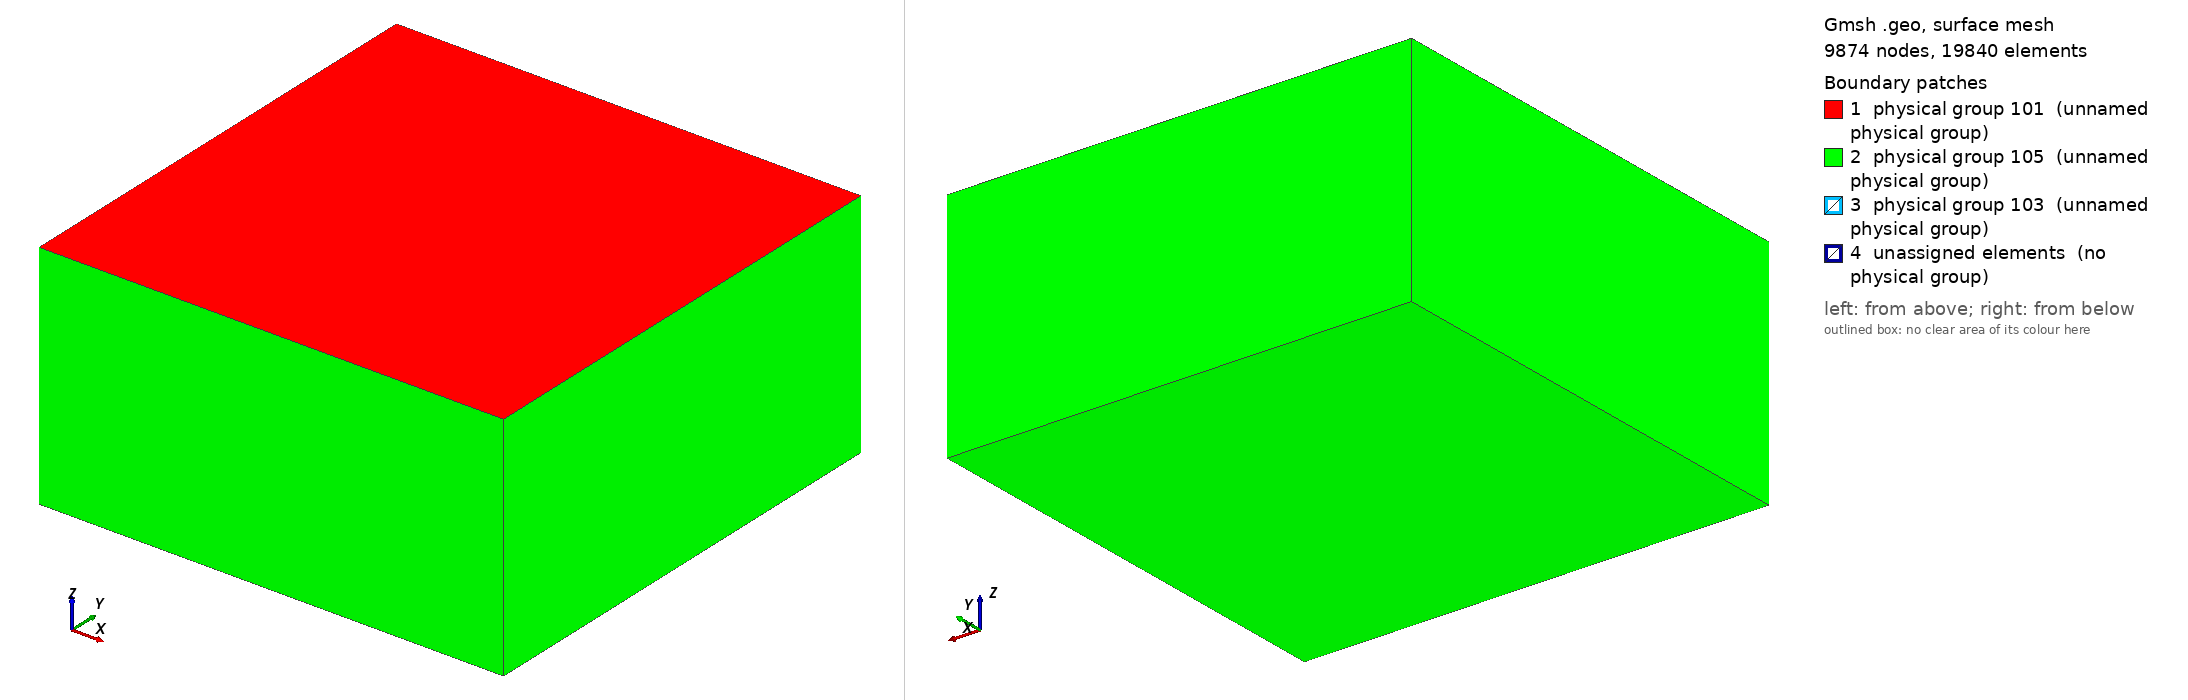

Gmsh geometry script, surface-meshed: 9874 nodes, 19840 surface elements. Boundary patches (legend numbers): 1 physical group 101 (unnamed physical group), 2 physical group 105 (unnamed physical group), 3 physical group 103 (unnamed physical group), 4 unassigned elements (no physical group). Left view from above one corner, right view from below the opposite corner. Legend entries are the model's physical surfaces; 'unassigned elements' are surfaces in no physical group. The drawing asked Gmsh for element sizes between 1% and 20% of the model's largest extent; the script's own settings can give other sizes.

=== tpv12_100m.geo (drawn) ===
// SCEC TPV12 mesh, 100 m fault resolution: a copy of tpv12_200m.geo with
// lc_fault = 100 (for p = 1, plan Q2).
// The rest of this header is tpv12_200m.geo's:
// (complex-geometries plan rev 2, Section 6; Chunhui Zhao 2026-10-20).  Built from
// tpv205/mesh/tpv2053d_200m.geo (box, size field, tags) with the TPV12
// fault: planar, 60 deg dip toward +Y, 30 km along strike (X in
// [-15, 15] km) by 15 km down-dip, trace on the X axis at Z = 0
// (TPV12_13_Description_v6.pdf).  Two lines are embedded in the fault:
//   - the stress jump at 13.8 km down-dip (depth 11951.15 m), so that
//     [prestress_depth_table] sees no fault face across it (option O1);
//   - the border of the 3 km x 3 km nucleation square centred 12 km
//     down-dip (mu_s = 0.54 inside), so each face is inside or outside.
// Outside the 30 x 15 km rectangle there is no fault: the medium is the
// strength barrier.  Built-in kernel only (no OpenCASCADE).  Tags: 101 free
// surface, 103 fault, 105 absorbing.
//   gmsh -3 tpv12_100m.geo -format msh22 -o tpv12_100m.msh

lc = 5e3;
lc_fault = 100;

Fault_length = 30e3;
Fault_width = 15e3;
Fault_dip = 60*Pi/180.;
W_jump = 13.8e3;          // down-dip distance of the stress jump
W_nucl = 12e3;            // down-dip centre of the nucleation square
R_nucl = 1.5e3;           // half side of the nucleation square

Xmax = 60e3;
Xmin = -Xmax;
Ymin = -Xmax +  0.5 * Fault_width  *Cos(Fault_dip);
Ymax =  Xmax + 0.5 * Fault_width  *Cos(Fault_dip);
Zmin = -Xmax;

// Create the Volume
Point(1) = {Xmin, Ymin, 0, lc};
Point(2) = {Xmin, Ymax, 0, lc};
Point(3) = {Xmax, Ymax, 0, lc};
Point(4) = {Xmax, Ymin, 0, lc};
Line(1) = {1, 2};
Line(2) = {2, 3};
Line(3) = {3, 4};
Line(4) = {4, 1};
Curve Loop(5) = {1,2,3,4};
Plane Surface(1) = {5};
Extrude {0,0, Zmin} { Surface{1}; }

// Create the fault: trace (101-102), jump line (104-105), bottom (100-103)
Point(100) = {-0.5*Fault_length, Fault_width*Cos(Fault_dip), -Fault_width*Sin(Fault_dip), lc};
Point(101) = {-0.5*Fault_length, 0, 0, lc};
Point(102) = { 0.5*Fault_length, 0, 0, lc};
Point(103) = { 0.5*Fault_length, Fault_width*Cos(Fault_dip), -Fault_width*Sin(Fault_dip), lc};
Point(104) = {-0.5*Fault_length, W_jump*Cos(Fault_dip), -W_jump*Sin(Fault_dip), lc};
Point(105) = { 0.5*Fault_length, W_jump*Cos(Fault_dip), -W_jump*Sin(Fault_dip), lc};
Line(101) = {101, 102};
Line{101} In Surface{1};
Line(102) = {102, 105};
Line(104) = {105, 104};
Line(105) = {104, 101};
Line(106) = {105, 103};
Line(103) = {103, 100};
Line(107) = {100, 104};

// Nucleation square: X in [-R, R], down-dip in [W_nucl - R, W_nucl + R]
Point(201) = { R_nucl, (W_nucl + R_nucl)*Cos(Fault_dip), -(W_nucl + R_nucl)*Sin(Fault_dip), lc};
Point(202) = { R_nucl, (W_nucl - R_nucl)*Cos(Fault_dip), -(W_nucl - R_nucl)*Sin(Fault_dip), lc};
Point(203) = {-R_nucl, (W_nucl - R_nucl)*Cos(Fault_dip), -(W_nucl - R_nucl)*Sin(Fault_dip), lc};
Point(204) = {-R_nucl, (W_nucl + R_nucl)*Cos(Fault_dip), -(W_nucl + R_nucl)*Sin(Fault_dip), lc};
Line(200) = {201, 202};
Line(201) = {202, 203};
Line(202) = {203, 204};
Line(203) = {204, 201};
Curve Loop(204) = {200,201,202,203};
Plane Surface(200) = {204};

// upper part (trace to the jump, with the nucleation square cut out) and
// the strip below the jump
Curve Loop(105) = {101,102,104,105};
Plane Surface(100) = {105, 204};
Curve Loop(115) = {-104,106,103,107};
Plane Surface(110) = {115};

// There is a bug in "Attractor", we need to define a Ruled surface in FaceList
Line Loop(106) = {101,102,104,105};
Ruled Surface(101) = {106};
Line Loop(116) = {-104,106,103,107};
Ruled Surface(111) = {116};

Surface{100,110,200} In Volume{1};

// Managing coarsening away from the fault (as tpv2053d_200m.geo)
Field[1] = Distance;
Field[1].FacesList = {101, 111};

Field[2] = MathEval;
Field[2].F = Sprintf("0.05*F1 +(F1/2.5e3)^2 + %g", lc_fault);

// Equivalent of propagation size on element
Field[6] = Threshold;
Field[6].IField = 1;
Field[6].LcMin = lc_fault;
Field[6].LcMax = lc;
Field[6].DistMin = 2*lc_fault;
Field[6].DistMax = 2*lc_fault+0.001;

Field[7] = Min;
Field[7].FieldsList = {2,6};

Background Field = 7;

Physical Surface(101) = {1};
Physical Surface(103) = {100,110,200};
// the extruded box faces (sides and bottom), numbered as in tpv2053d_200m.geo
Physical Surface(105) = {14,18,22,26,27};

Physical Volume(1) = {1};
Mesh.MshFileVersion = 2.2;
